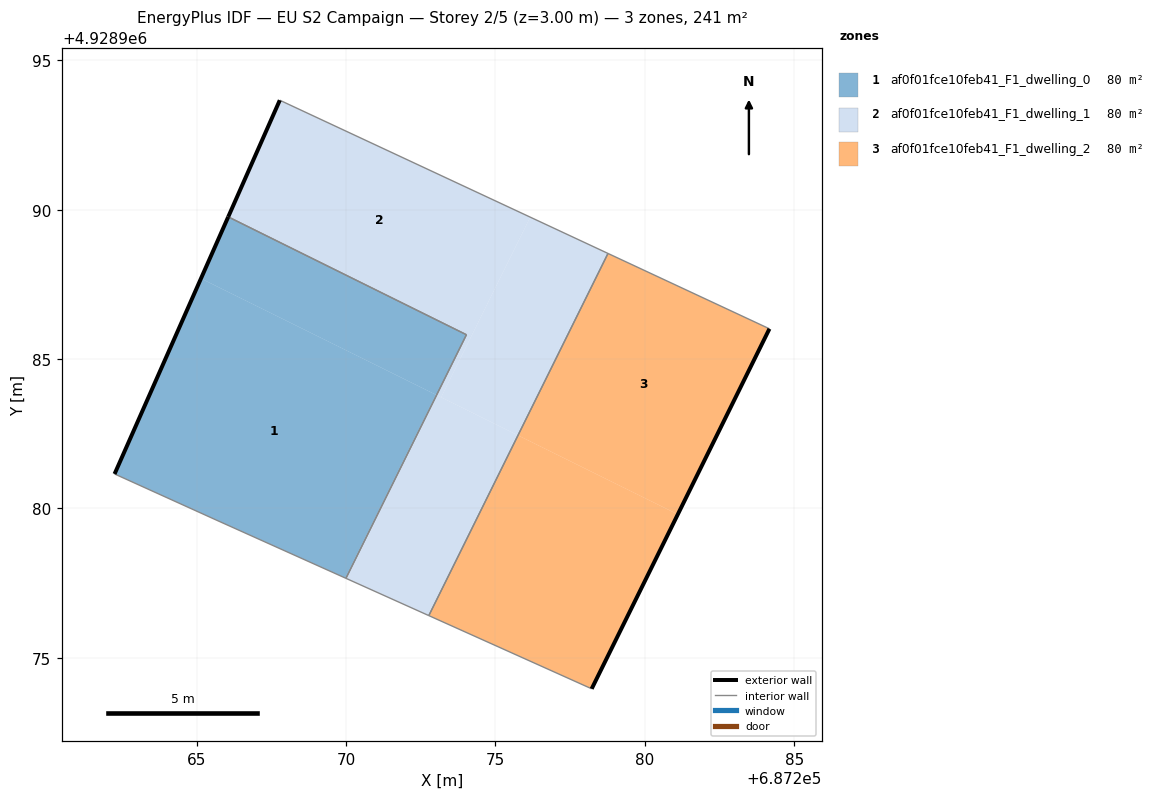
=== STOREY PLAN SPEC (per zone: floor XY polygon, exterior-wall plan segments, windows/doors) ===
zone 1: af0f01fce10feb41_F1_dwelling_0  (80.4 m²)
  floor: (687269.97, 4928977.67) (687273.01, 4928983.81) (687265.15, 4928987.70) (687262.25, 4928981.16) (687265.65, 4928979.62)
  floor: (687273.03, 4928983.80) (687274.03, 4928985.82) (687266.06, 4928989.76) (687265.15, 4928987.70)
  floor: (687270.00, 4928977.66) (687273.03, 4928983.80) (687273.01, 4928983.81) (687269.97, 4928977.67)
  exterior wall: (687262.25, 4928981.16) – (687266.06, 4928989.76)  [9.4 m]
  interior walls: 4
zone 2: af0f01fce10feb41_F1_dwelling_1  (80.4 m²)
  floor: (687273.18, 4928983.72) (687276.17, 4928989.75) (687267.78, 4928993.66) (687266.06, 4928989.76) (687274.03, 4928985.82) (687273.03, 4928983.80)
  floor: (687272.77, 4928976.41) (687275.76, 4928982.45) (687273.03, 4928983.80) (687270.00, 4928977.66)
  floor: (687275.76, 4928982.45) (687278.77, 4928988.54) (687276.17, 4928989.75) (687273.18, 4928983.72)
  exterior wall: (687266.06, 4928989.76) – (687267.78, 4928993.66)  [4.3 m]
  interior walls: 5
zone 3: af0f01fce10feb41_F1_dwelling_2  (80.4 m²)
  floor: (687278.22, 4928973.96) (687281.10, 4928979.80) (687275.76, 4928982.45) (687272.77, 4928976.41)
  floor: (687281.10, 4928979.80) (687284.17, 4928986.01) (687278.77, 4928988.54) (687275.76, 4928982.45)
  exterior wall: (687284.17, 4928986.01) – (687278.22, 4928973.96)  [13.4 m]
  interior walls: 3

=== DERIVED (storey summary) ===
Building: EU S2 Campaign
Storey: 2 of 5  (floor level z = 3.00 m)
Storey gross floor area: 241.3 m²
Zones on this storey: 3
  - af0f01fce10feb41_F1_dwelling_0: floor 80.4 m²; exterior wall 9.4 m (28.2 m²); WWR 0.0%
  - af0f01fce10feb41_F1_dwelling_1: floor 80.4 m²; exterior wall 4.3 m (12.8 m²); WWR 0.0%
  - af0f01fce10feb41_F1_dwelling_2: floor 80.4 m²; exterior wall 13.4 m (40.3 m²); WWR 0.0%
Zone adjacency (shared interzone walls):
  - af0f01fce10feb41_F1_dwelling_0 ↔ af0f01fce10feb41_F1_dwelling_1
  - af0f01fce10feb41_F1_dwelling_1 ↔ af0f01fce10feb41_F1_dwelling_2